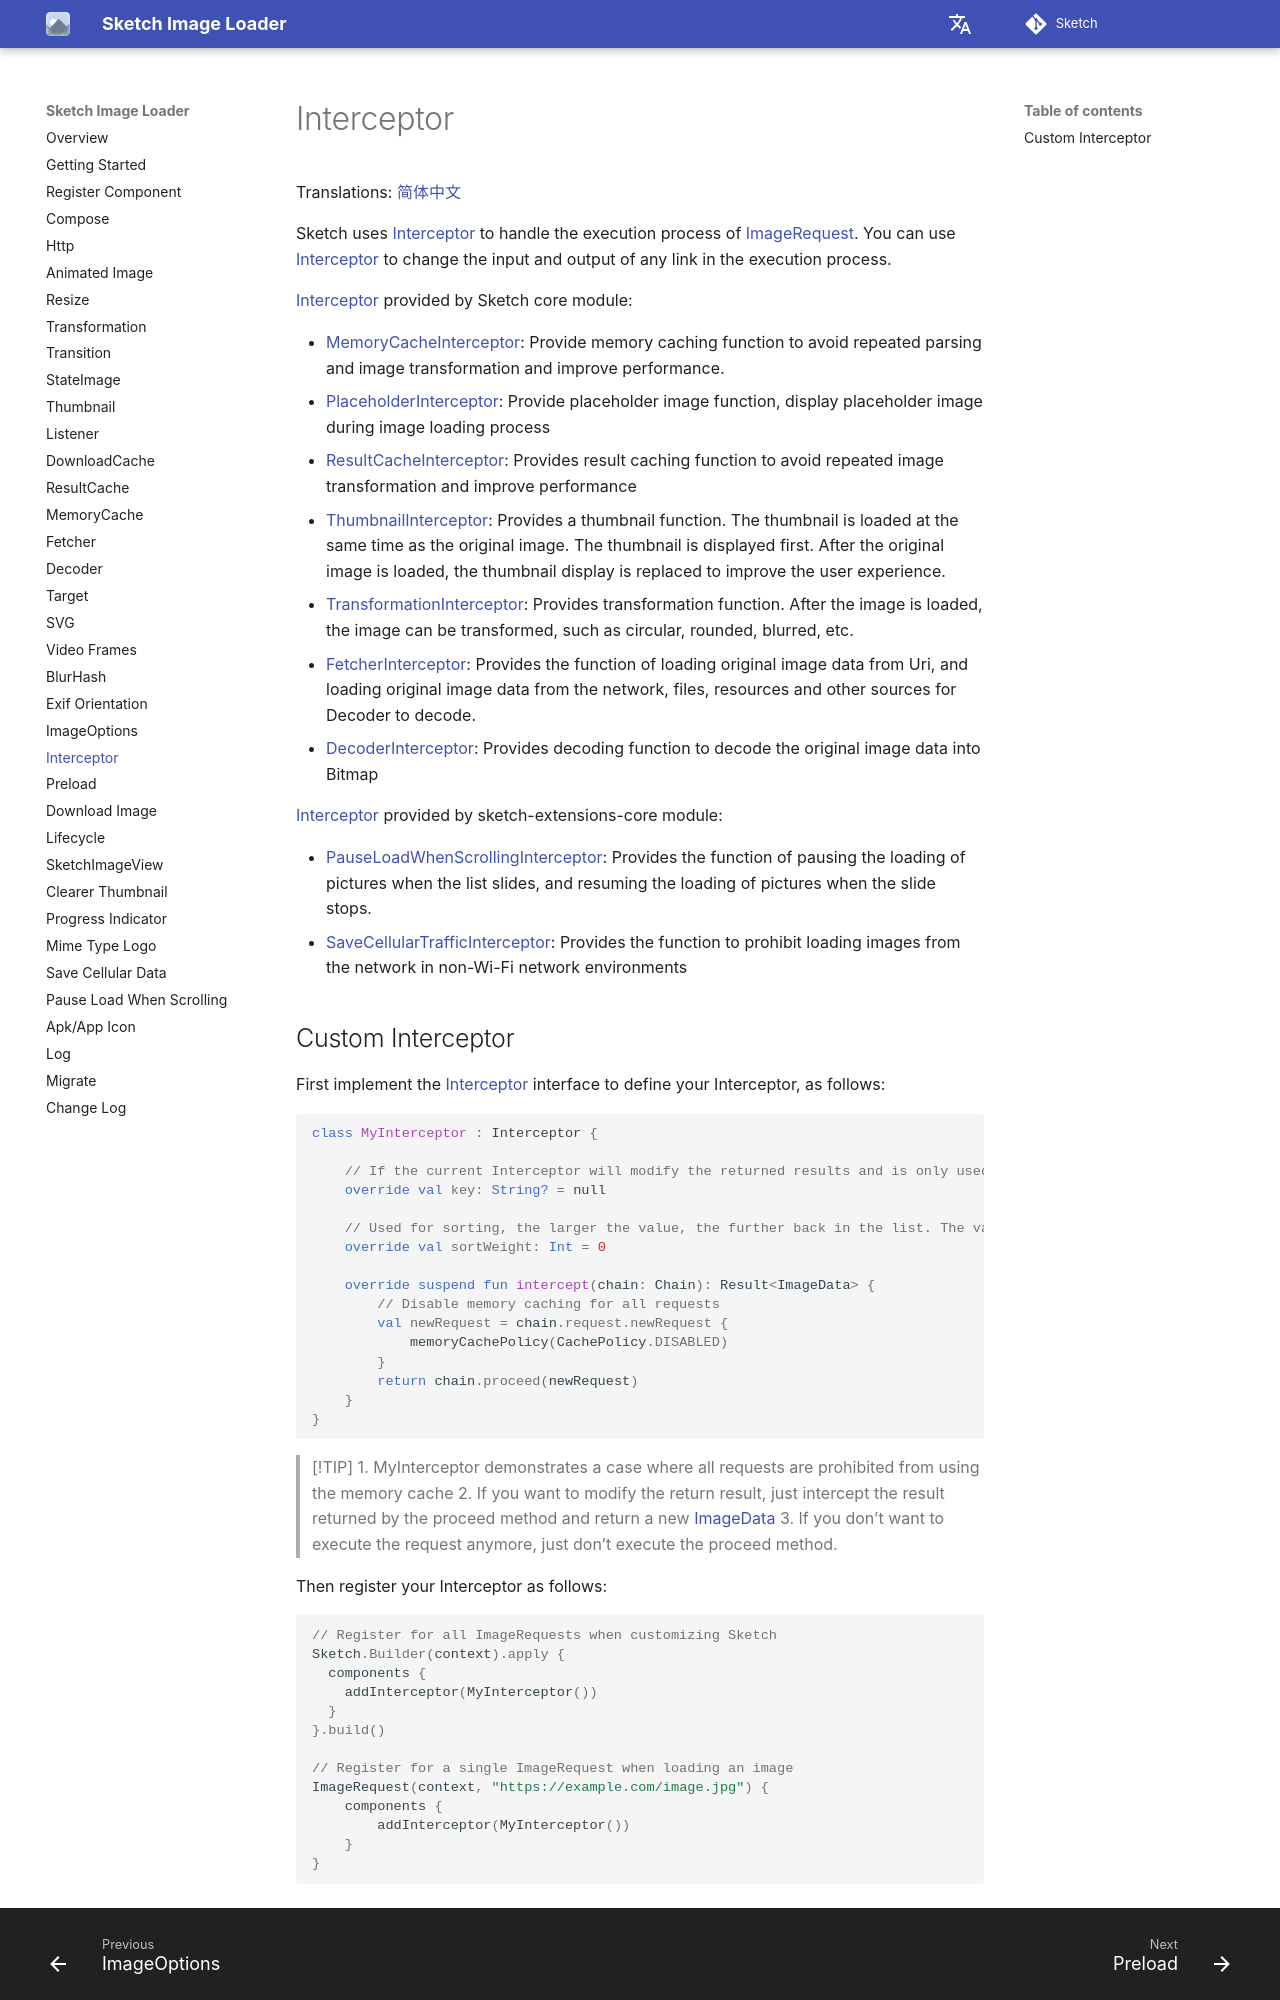

repository: panpf/sketch · page: wiki/interceptor/index.html · generator: mkdocs

# Interceptor

Translations: [简体中文](interceptor.zh.md)

Sketch uses [Interceptor] to handle the execution process of [ImageRequest]. You can
use [Interceptor] to change the input and output of any link in the execution process.

[Interceptor] provided by Sketch core module:

* [MemoryCacheInterceptor]: Provide memory caching function to avoid repeated parsing and image
  transformation and improve performance.
* [PlaceholderInterceptor]: Provide placeholder image function, display placeholder image during
  image loading process
* [ResultCacheInterceptor]: Provides result caching function to avoid repeated image transformation
  and improve performance
* [ThumbnailInterceptor]: Provides a thumbnail function. The thumbnail is loaded at the same time as
  the original image. The thumbnail is displayed first. After the original image is loaded, the
  thumbnail display is replaced to improve the user experience.
* [TransformationInterceptor]: Provides transformation function. After the image is loaded, the
  image can be transformed, such as circular, rounded, blurred, etc.
* [FetcherInterceptor]: Provides the function of loading original image data from Uri, and loading
  original image data from the network, files, resources and other sources for Decoder to decode.
* [DecoderInterceptor]: Provides decoding function to decode the original image data into Bitmap

[Interceptor] provided by sketch-extensions-core module:

* [PauseLoadWhenScrollingInterceptor]: Provides the function of pausing the loading of pictures when
  the list slides, and resuming the loading of pictures when the slide stops.
* [SaveCellularTrafficInterceptor]: Provides the function to prohibit loading images from the
  network in non-Wi-Fi network environments
